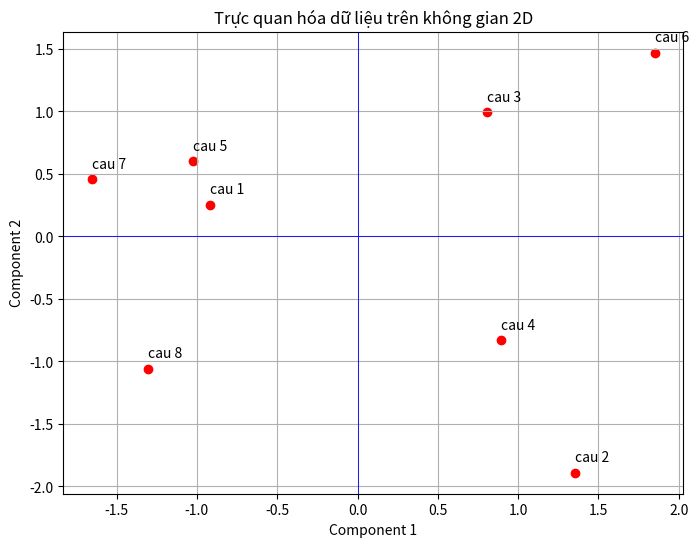

Source code (Python):
import numpy as np
import matplotlib.pyplot as plt
import re
cau = [
    "Toi yeu em den nay chung co the", 
    "Ngon lua tinh chua han da tan phai", 
    "Nhung khong de em ban long them nua", 
    "Hay hon em phai gon bong u hoai", 
    "Toi yeu em am tham khong hy vong", 
    "Luc rut re khi ham huc long ghen", 
    "Toi yeu em yeu chan thanh dam tham", 
    "Cau em duoc nguoi tinh nhu toi da yeu em"
]

vocab = sorted ({w for s in cau for w in s.lower().split()})

print("So tu trong tu dien", len(vocab))
print(vocab)

def to_vector(s):
    v = np.zeros(len(vocab), dtype=int)

    for w in s.lower().split():
        idx = vocab.index(w)
        v[idx] += 1

    return v

X = np.array([to_vector(s) for s in cau])

print(X.shape)

print("Trước broadcasting:")
print("X =")
print(X)

Z = X.mean(axis=0)

print("Vector trung binh theo cot, tru trung binh broadcasting:")
print("mean_vector =")
print(Z)

X_centered = X - Z

print("Sau broadcasting (X = X - Z):")
print("X_centered =")
print(X_centered)

def cosine_similarity(X, Y=None):
    if Y is None:
        Y=X
    epsilon = 1e-10
    Xn = X / (np.linalg.norm(X, axis=1, keepdims=True) + epsilon)
    Yn = Y / (np.linalg.norm(Y, axis=1, keepdims=True) + epsilon)
    return Xn @ Yn.T # ma tran tuong dong

def search(query, top_k=3):
    v_query = to_vector(query) 
    # query là 2D để phù hợp với hàm (shape: 1*D)
    sim = cosine_similarity(v_query.reshape(1,-1), X)[0] 
    idx = np.argsort(sim)[-top_k:][::-1] # chỉ số của top_k về phần tử có điểm cao nhất
    # trong đó: argsort là hàm sắp xếp từ nhỏ đến lớn, -top_k lấy x phần tử cuối là phần tử lớn nhất và ::-1 đảo ngược từ lớn đến nhỏ
    return idx[:top_k], sim[idx[:top_k]]

# Thử truy vấn

query = "Toi yeu em"

idx, score = search(query)

for i,s in zip(idx, score):
    print(f"Cau {i+1}: {score}")
    print(cau[i])
    print()

print(X.shape)

Xc = X - X.mean(axis=0) # center du lieu
U, S, Vt = np.linalg.svd(Xc, full_matrices=False)
coords = U[:, :2] * S[:2] # toa do 2D cua moi cau
print(coords)

# Dữ liệu gồm 8 câu
labels = [f"cau {i+1}" for i in range(len(coords))]

plt.figure(figsize=(8,6))

# Vẽ biểu đồ phân tán
plt.scatter(coords[:,0], coords[:,1], color='red', marker="o")

for i in range(len(coords)):
    plt.annotate(
        labels[i],
        (coords[i,0], coords[i,1]),
        textcoords="offset points",
        xytext=(0,8),
        fontsize=10
    )

# Vẽ trục tọa độ
plt.axhline(0, color='blue', linewidth=0.6, linestyle='-')
plt.axvline(0, color='blue', linewidth=0.6, linestyle='-')

# Tiêu đề và nhãn
plt.title("Trực quan hóa dữ liệu trên không gian 2D")
plt.xlabel("Component 1")
plt.ylabel("Component 2")
plt.grid()

plt.show()

def predict_1nn(query):
    v_query = to_vector(query)

    sim = consine_similarity(
        v_query.reshape(1,-1),
        X)[0]
    
    queen_idx = np.argmax(sim) # trả về vị trí của phần tử lớn nhất

    return labels[queen_idx], sim[queen_idx]
# nhãn của câu gần nhất
#điểm cosine tương ứng

print("Nhãn:", labels)
print("Cosine similarity:", score)
